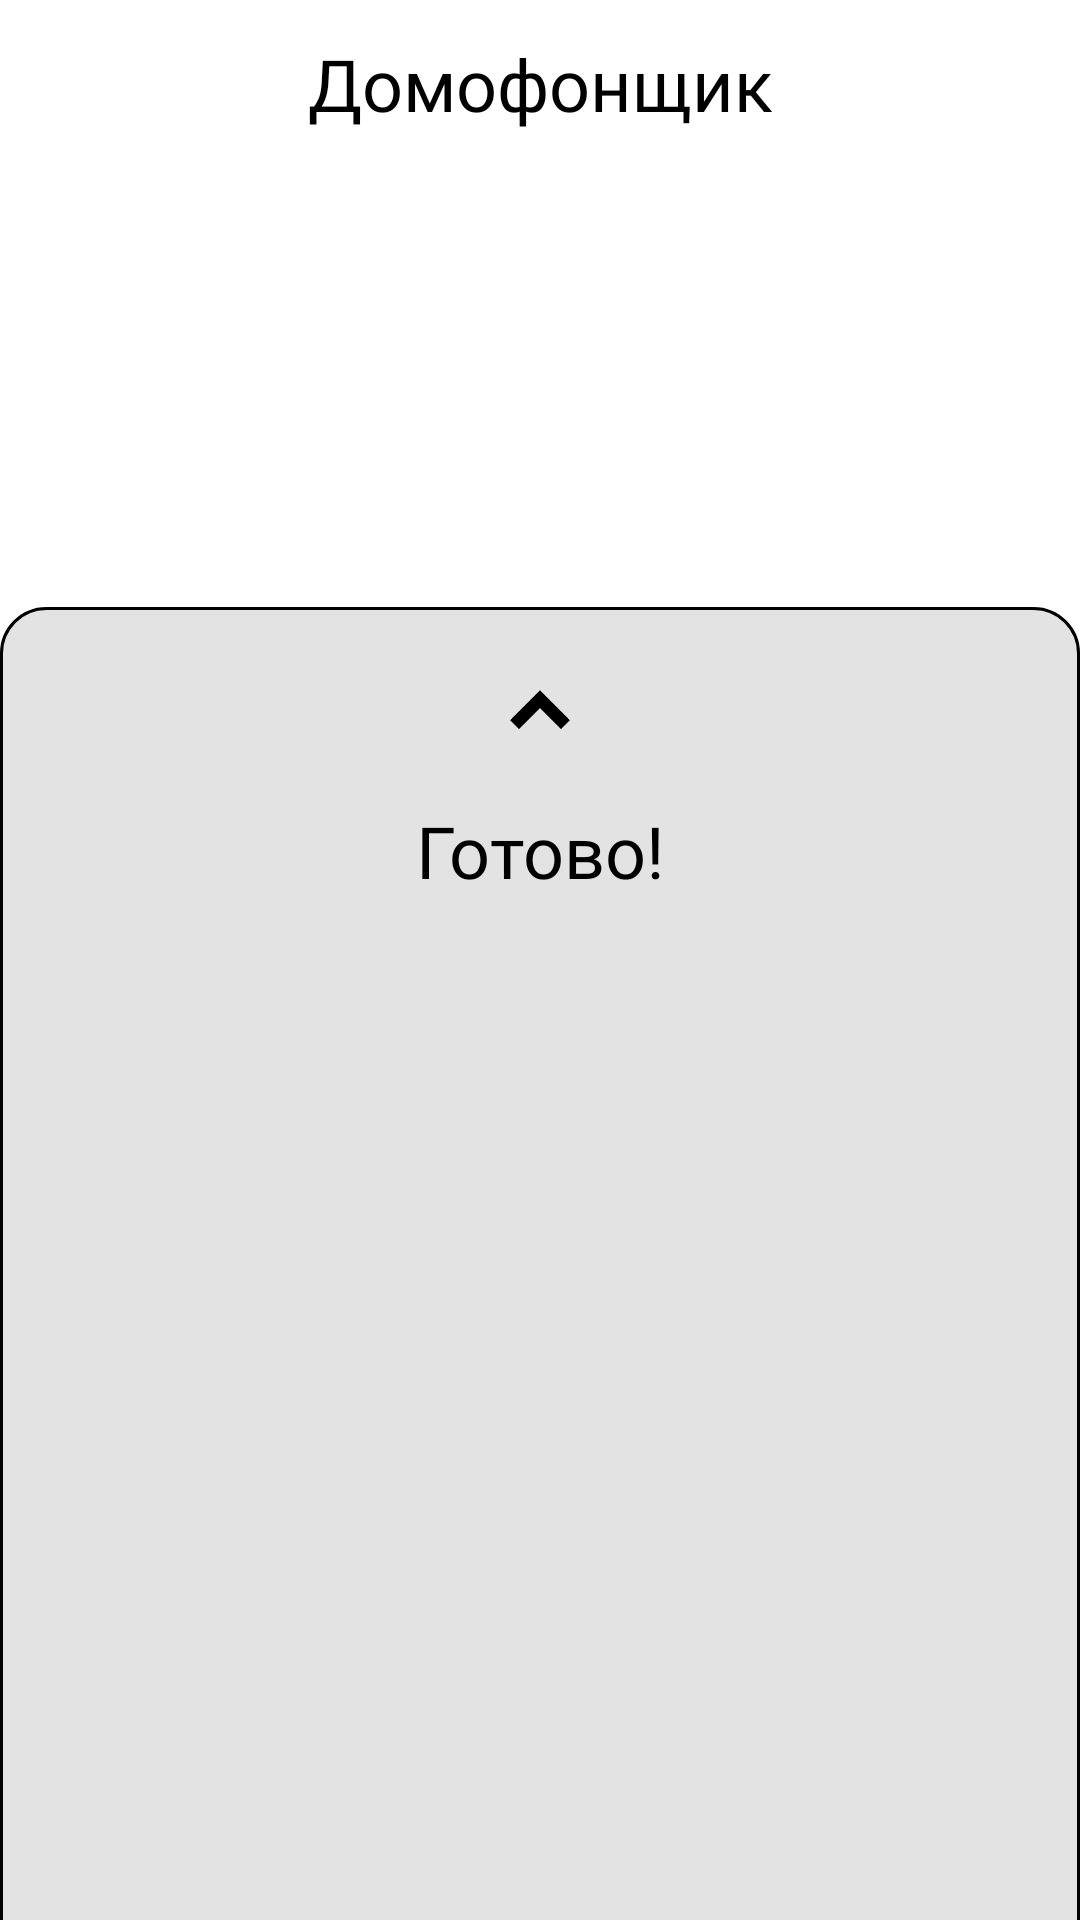

The Android layout XML behind this screen, and the referenced resources:
<!-- AndroidManifest.xml: application theme AppTheme -->
<!-- res/layout/activity_main.xml -->
<?xml version="1.0" encoding="utf-8"?>
<FrameLayout xmlns:android="http://schemas.android.com/apk/res/android"
    xmlns:app="http://schemas.android.com/apk/res-auto"
    xmlns:tools="http://schemas.android.com/tools"
    android:layout_width="match_parent"
    android:layout_height="match_parent"
    android:background="@color/white">

    <androidx.coordinatorlayout.widget.CoordinatorLayout
        android:layout_width="match_parent"
        android:layout_height="match_parent"
        tools:context=".ui.MainActivity">

        <androidx.appcompat.widget.Toolbar
            android:id="@+id/toolbar"
            android:layout_width="match_parent"
            android:layout_height="56dp"
            android:background="#00000000"
            android:elevation="0dp"
            android:theme="?attr/actionBarTheme"
            app:contentInsetStart="0dp">

            <FrameLayout
                android:layout_width="match_parent"
                android:layout_height="match_parent">

                <TextView
                    android:id="@+id/toolbar_logo"
                    android:layout_width="match_parent"
                    android:layout_height="match_parent"
                    android:layout_gravity="center"
                    android:fontFamily="@font/product_sans"
                    android:gravity="center"
                    android:text="@string/app_name"
                    android:textColor="@color/black"
                    android:textSize="24sp" />

                <TextView
                    android:id="@+id/toolbar_radix"
                    android:layout_width="match_parent"
                    android:layout_height="match_parent"
                    android:layout_gravity="center"
                    android:fontFamily="@font/product_sans"
                    android:gravity="center"
                    android:ellipsize="middle"
                    android:text="@string/toolbar_radix"
                    android:textColor="@color/black"
                    android:textSize="24sp"
                    android:alpha="0"
                    android:singleLine="true" />

            </FrameLayout>

        </androidx.appcompat.widget.Toolbar>

        <FrameLayout
            android:layout_width="match_parent"
            android:layout_height="match_parent"
            android:layout_marginTop="56dp">

            <ProgressBar
                android:id="@+id/progressBar2"
                style="?android:attr/progressBarStyle"
                android:layout_width="wrap_content"
                android:layout_height="wrap_content"
                android:layout_gravity="center"
                android:visibility="gone" />

            <LinearLayout
                android:id="@+id/lin_no_perms"
                android:layout_width="match_parent"
                android:layout_height="wrap_content"
                android:layout_gravity="center"
                android:layout_marginStart="20dp"
                android:layout_marginEnd="20dp"
                android:gravity="center"
                android:orientation="vertical"
                android:visibility="gone">

                <ImageView
                    android:id="@+id/imageView"
                    android:layout_width="80dp"
                    android:layout_height="80dp"
                    app:srcCompat="@drawable/warning"
                    tools:ignore="ContentDescription" />

                <TextView
                    android:id="@+id/textView2"
                    android:layout_width="wrap_content"
                    android:layout_height="wrap_content"
                    android:gravity="center"
                    android:text="@string/no_perms"
                    android:textColor="@color/black"
                    android:textSize="18sp" />

                <Button
                    android:id="@+id/btn_regain"
                    android:layout_width="match_parent"
                    android:layout_height="wrap_content"
                    android:layout_marginTop="15dp"
                    android:background="@drawable/button_default"
                    android:text="@string/regain_perms"
                    android:textColor="@color/white" />
            </LinearLayout>

            <LinearLayout
                android:id="@+id/lin_input"
                android:layout_width="match_parent"
                android:layout_height="wrap_content"
                android:layout_gravity="center"
                android:layout_marginStart="20dp"
                android:layout_marginEnd="20dp"
                android:orientation="vertical"
                android:visibility="gone"
                tools:visibility="visible">

                <TextView
                    android:id="@+id/txt_max_length"
                    android:layout_width="match_parent"
                    android:layout_height="wrap_content"
                    android:layout_marginBottom="10dp"
                    android:fontFamily="@font/product_sans"
                    android:gravity="end"
                    android:text="@string/length_vs_max_length"
                    android:textColor="@color/black"
                    android:textSize="18sp" />

                <EditText
                    android:id="@+id/num_input"
                    android:layout_width="match_parent"
                    android:layout_height="40dp"
                    android:layout_marginBottom="12dp"
                    android:background="@drawable/background_edittext"
                    android:fontFamily="@font/product_sans"
                    android:hint="@string/enter_num"
                    android:inputType="number"
                    android:maxLength="70"
                    android:maxLines="1"
                    android:paddingStart="10dp"
                    android:paddingEnd="10dp"
                    android:textColor="@color/black"
                    android:textColorHint="@color/text_gray"
                    tools:ignore="Autofill" />

                <Button
                    android:id="@+id/btn_encode"
                    android:layout_width="match_parent"
                    android:layout_height="wrap_content"
                    android:background="@drawable/button_default"
                    android:text="@string/num_encode"
                    android:textColor="@color/white" />

                <TextView
                    android:id="@+id/txt_encode_length"
                    android:layout_width="match_parent"
                    android:layout_height="wrap_content"
                    android:text="TextView"
                    android:fontFamily="@font/product_sans"
                    android:textSize="18sp"
                    android:textColor="@color/black"
                    android:gravity="center"
                    android:layout_marginTop="20dp"/>

                <CheckBox
                    android:id="@+id/check_alias"
                    android:layout_width="wrap_content"
                    android:layout_height="wrap_content"
                    android:text="@string/body_alias"
                    android:fontFamily="@font/product_sans"
                    android:layout_gravity="center"
                    android:textSize="18sp"
                    android:textColor="@color/black"
                    android:layout_marginTop="20dp"/>
            </LinearLayout>
        </FrameLayout>

        <include
            layout="@layout/bottom_sheet_layout"
            android:layout_width="match_parent"
            android:layout_height="match_parent"
            app:layout_behavior="com.google.android.material.bottomsheet.BottomSheetBehavior"
            tools:visibility="gone" />

    </androidx.coordinatorlayout.widget.CoordinatorLayout>

    <FrameLayout
        android:id="@+id/stub"
        android:layout_width="match_parent"
        android:layout_height="match_parent"
        android:background="#3E000000"
        android:visibility="gone">

        <FrameLayout
            android:layout_width="100dp"
            android:layout_height="100dp"
            android:layout_gravity="center"
            android:background="@drawable/rect_rounded">

            <ProgressBar
                android:layout_width="wrap_content"
                android:layout_height="wrap_content"
                android:layout_gravity="center" />

        </FrameLayout>
    </FrameLayout>
</FrameLayout>
<!-- res/layout/bottom_sheet_layout.xml (included above) -->
<?xml version="1.0" encoding="utf-8"?>
<LinearLayout xmlns:android="http://schemas.android.com/apk/res/android"
    xmlns:app="http://schemas.android.com/apk/res-auto"
    xmlns:tools="http://schemas.android.com/tools"
    android:id="@+id/bs_root"
    android:layout_width="match_parent"
    android:layout_height="match_parent"
    android:background="@drawable/bottom_sheet_background"
    android:orientation="vertical">

    <ImageView
        android:id="@+id/view"
        android:layout_width="30dp"
        android:layout_height="30dp"
        android:layout_gravity="center"
        android:layout_marginTop="20dp"
        android:layout_marginBottom="15dp"
        android:background="@drawable/arrow_up" />

    <TextView
        android:id="@+id/bs_title"
        style="@style/StandardTextView"
        android:layout_width="match_parent"
        android:layout_height="wrap_content"
        android:layout_marginBottom="15dp"
        android:gravity="center"
        android:text="@string/result_ready"
        android:textSize="24sp" />

    <ImageView
        android:id="@+id/bs_result"
        android:layout_width="match_parent"
        android:layout_height="0dp"
        android:layout_weight="1"
        android:scaleType="fitCenter"
        tools:srcCompat="@tools:sample/backgrounds/scenic" />

    <LinearLayout
        android:id="@+id/bs_buttons_lin"
        android:layout_width="match_parent"
        android:layout_height="wrap_content"
        android:layout_marginTop="10dp"
        android:layout_marginBottom="15dp"
        android:orientation="horizontal">

        <Button
            android:id="@+id/btn_save_to"
            style="@style/StandardButton"
            android:layout_width="match_parent"
            android:layout_height="wrap_content"
            android:layout_weight="1"
            android:background="@drawable/button_transparent"
            android:text="@string/bs_save"
            android:textSize="14sp" />

        <Button
            android:id="@+id/btn_share"
            style="@style/StandardButton"
            android:layout_width="match_parent"
            android:layout_height="wrap_content"
            android:layout_weight="1"
            android:background="@drawable/button_transparent"
            android:text="@string/bs_share"
            android:textSize="14sp" />
    </LinearLayout>

</LinearLayout>
<!-- resources referenced by this layout -->
<resources>
  <color name="black">#000000</color>
  <color name="text_gray">#555555</color>
  <color name="white">#FFFFFF</color>
  <!-- drawable arrow_up: png bitmap (drawable, 893 bytes) -->
  <!-- drawable background_edittext (drawable) -->
  <?xml version="1.0" encoding="utf-8"?>
  <shape xmlns:android="http://schemas.android.com/apk/res/android">
      <stroke android:color="@color/black"
          android:width="1dp" />
      <corners android:radius="180dp" />
  </shape>
  <!-- drawable bottom_sheet_background (drawable) -->
  <?xml version="1.0" encoding="utf-8"?>
  <shape xmlns:android="http://schemas.android.com/apk/res/android">
      <solid android:color="#E3E3E3" />
      <corners android:topRightRadius="15dp"
          android:topLeftRadius="15dp" />
      <stroke android:color="@color/black"
          android:width="1dp" />
  </shape>
  <!-- drawable button_default (drawable) -->
  <?xml version="1.0" encoding="utf-8"?>
  <ripple xmlns:android="http://schemas.android.com/apk/res/android"
      android:color="@color/gray">
      <item>
          <shape>
              <corners android:radius="180dp" />
              <solid android:color="@color/colorPrimary" />
          </shape>
      </item>
  </ripple>
  <!-- drawable button_transparent (drawable) -->
  <?xml version="1.0" encoding="utf-8"?>
  <ripple xmlns:android="http://schemas.android.com/apk/res/android"
      android:color="@color/white">
      <item>
          <shape>
              <solid android:color="@color/transparent" />
          </shape>
      </item>
  </ripple>
  <!-- drawable warning: png bitmap (drawable, 19840 bytes) -->
  <string name="app_name">Домофонщик</string>
  <string name="body_alias">Сглаживание фото</string>
  <string name="bs_save">Сохранить</string>
  <string name="bs_share">Поделиться</string>
  <string name="enter_num">Введите строку для кодировки</string>
  <string name="length_vs_max_length">%1$d/%2$d</string>
  <string name="no_perms">Разрешите доступ к памяти устройства, чтобы Вы могли сохранять результат работы</string>
  <string name="num_encode">Закодировать</string>
  <string name="regain_perms">Разрешить</string>
  <string name="result_ready">Готово!</string>
  <string name="toolbar_radix">Система счисления: %1$d</string>
  <style name="StandardButton" parent="Widget.AppCompat.Button">
          <item name="android:background">@null</item>
          <item name="android:textColor">@color/black</item>
          <item name="fontFamily">@font/product_sans</item>
          <item name="android:textSize">16sp</item>
      </style>
  <style name="StandardTextView" parent="Widget.AppCompat.TextView">
          <item name="fontFamily">@font/product_sans</item>
          <item name="android:textSize">16sp</item>
          <item name="android:textColor">@color/black</item>
      </style>
  <style name="AppTheme" parent="Theme.AppCompat.Light.DarkActionBar">
          
          <item name="colorPrimary">#1E88E5</item>
          <item name="colorPrimaryDark">#303F9F</item>
          <item name="colorAccent">@color/colorAccent</item>
          <item name="android:windowBackground">@null</item>
          <item name="windowActionBar">false</item>
          <item name="windowNoTitle">true</item>
      </style>
  <color name="gray">#888888</color>
  <color name="colorPrimary">#6200EE</color>
  <color name="transparent">#00000000</color>
  <color name="colorAccent">#03DAC5</color>
</resources>
